Run: headless pygame with SDL's dummy video driver; simulated clock (each Clock.tick advances the game by its frame time, no real sleeping); random seed 0; keys injected as events and as key.get_pressed() state; mouse plan: one left click at the window centre at the start of phase 2, then a move to the lower-right quarter at the start of phase 3.
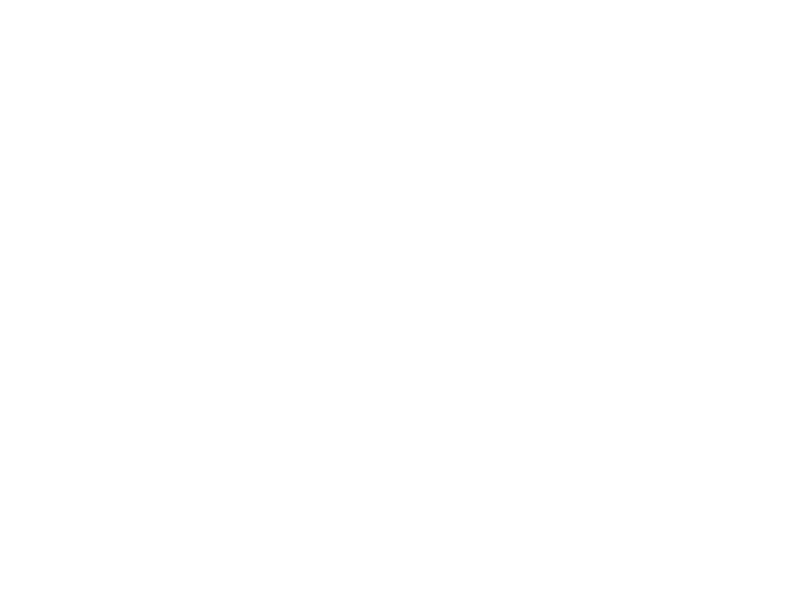
Frame 1 of 4 · flips 1–60 · no input
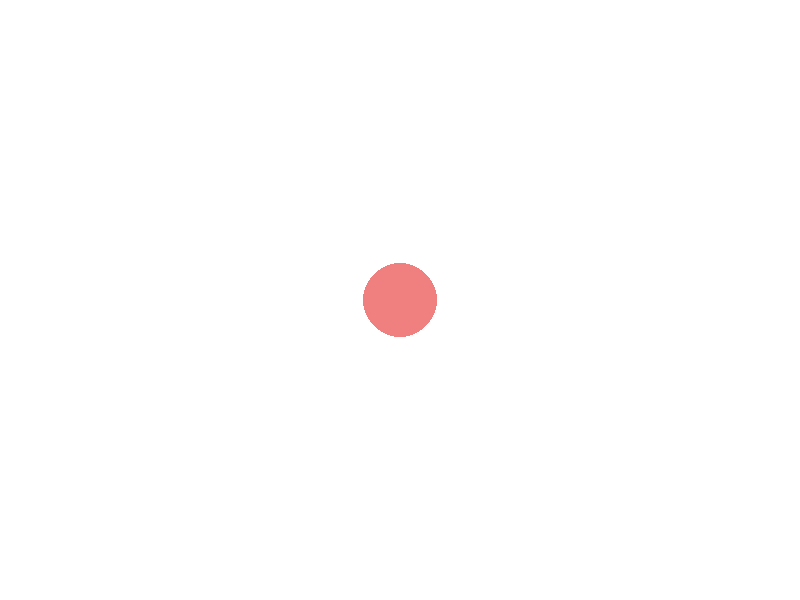
Frame 2 of 4 · flips 61–180 · clicked the window centre · tapped SPACE, RETURN · held RIGHT (→), D
Frame 3 of 4 · flips 181–300 · moved the mouse to the lower-right quarter · held DOWN (↓), S · screen unchanged from frame 2, image omitted
Frame 4 of 4 · flips 301–420 · held LEFT (←), A, UP (↑), W · screen unchanged from frame 3, image omitted

The pygame program that drew these frames:

import pygame, random, time

darkSalmon = (233,150,122)	
salmon = (250,128,114)		 
lightSalmon	= (255,160,122)	 
orange = (255,165,0)		 
darkOrange = (255,140,0)		 
coral = (255,127,80)		 
lightCoral = (240,128,128)	 
tomato = (255,99,71)		 
orangeRed = (255,69,0)

WHITE = (255, 255, 255)

SCREEN_WIDTH = 800
SCREEN_HEIGHT = 600
screen = pygame.display.set_mode((SCREEN_WIDTH, SCREEN_HEIGHT))

pygame.display.set_caption("Scavenger")

pygame.mouse.set_visible(True)

pygame.init()

screen.fill(WHITE)

circleColors = [darkSalmon, salmon, lightSalmon, orange, darkOrange, coral,lightCoral, tomato, orangeRed]

done = False

while not done:

    for event in pygame.event.get():
        if event.type == pygame.QUIT:
            done = True
        if event.type ==pygame.MOUSEBUTTONDOWN:
            print ("Here")
            position = pygame.mouse.get_pos()
            
            radius = random.randint(25, 40)
            color = random.choice(circleColors)
            pygame.draw.circle(screen, color, position, radius)
        
    pygame.display.flip()
    

    
time.sleep(5)
